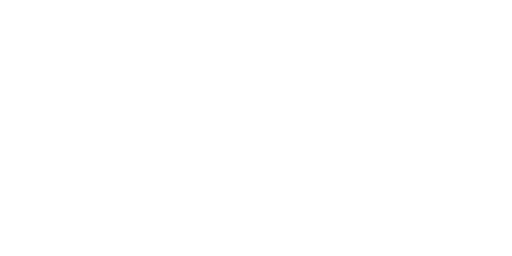
t = 0.00 s
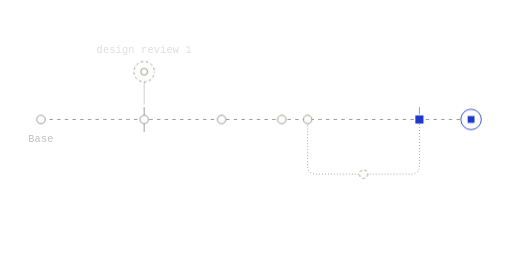
t = 1.44 s
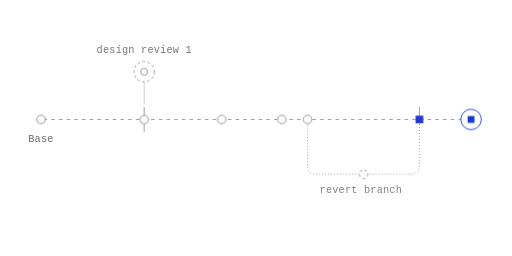
t = 1.77 s
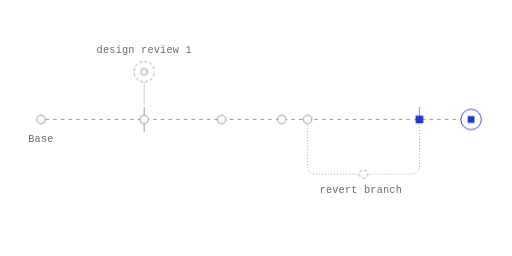
t = 2.09 s
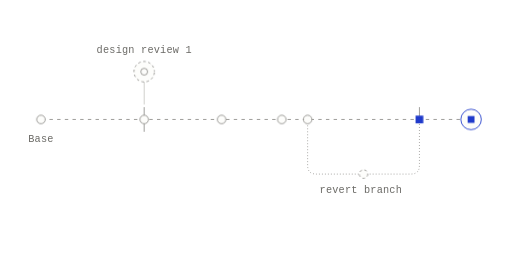
t = 2.74 s
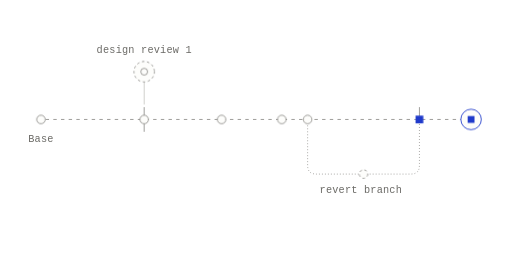
t = 3.39 s

The animated SVG that drew these frames (rendered in a browser with its animation timeline set to each time). Animation: 6 CSS @keyframes rules; one cycle of 4.04 s, repeats indefinitely.

<svg xmlns="http://www.w3.org/2000/svg" width="600" height="300" viewBox="0 0 600 300" fill="none" role="img" class="fi1eo36"><title>Reverting a baseline</title><desc>Reverting a baseline opens a branch holding the opposite changes. Nothing on Base changes until that branch is reviewed and merged, and Base keeps every original change.</desc><style>.fi1eo36-p,.fi1eo36-f,.fi1eo36-r{transform-box:fill-box;transform-origin:center;animation-fill-mode:both}
.fi1eo36-p{animation-name:fi1eo36-pop;animation-duration:0.6s;animation-timing-function:cubic-bezier(.34,1.56,.64,1)}
@supports (animation-timing-function:linear(0,1)){.fi1eo36-p{animation-timing-function:linear(0, 0.083, 0.269, 0.487, 0.691, 0.855, 0.972, 1.043, 1.078, 1.086, 1.078, 1.061, 1.043, 1.025, 1.011, 1.002, 0.996, 0.993, 0.993, 0.993, 0.995, 0.996, 0.998, 0.999, 1)}}
.fi1eo36-f{animation-name:fi1eo36-fade;animation-duration:0.5s;animation-timing-function:ease-out}
.fi1eo36-r{animation-name:fi1eo36-rise;animation-duration:.7s;animation-timing-function:cubic-bezier(0.22,1,0.36,1)}
.fi1eo36-d{animation-name:fi1eo36-draw;animation-timing-function:cubic-bezier(0.65,0,0.35,1);animation-fill-mode:both}
.fi1eo36-m{animation:fi1eo36-march 2.6s linear infinite}
.fi1eo36-pulse{animation:fi1eo36-pulse 2.4s ease-in-out infinite}
@keyframes fi1eo36-pop{from{transform:scale(0);opacity:0}to{transform:scale(1);opacity:1}}
@keyframes fi1eo36-fade{from{opacity:0}to{opacity:1}}
@keyframes fi1eo36-rise{from{opacity:0;transform:translateY(6px)}to{opacity:1;transform:none}}
@keyframes fi1eo36-draw{from{stroke-dashoffset:1}to{stroke-dashoffset:0}}
@keyframes fi1eo36-march{from{stroke-dashoffset:0}to{stroke-dashoffset:-18}}
@keyframes fi1eo36-pulse{0%,100%{opacity:1}50%{opacity:.35}}
@media (prefers-reduced-motion:reduce){.fi1eo36 *{animation:none!important}.fi1eo36 .fi1eo36-d{stroke-dashoffset:0}.fi1eo36 .fi1eo36-t{display:none}}</style><defs><mask id="fi1eo36-k0" maskUnits="userSpaceOnUse" x="-600" y="-300" width="1800" height="900"><path d="M48 140L552 140" stroke="#fff" stroke-width="7" fill="none" stroke-linecap="round" stroke-linejoin="round" pathLength="1" stroke-dasharray="1 1" stroke-dashoffset="1" class="fi1eo36-d" style="animation-duration:0.9s;animation-delay:0.05s"/></mask><mask id="fi1eo36-k1" maskUnits="userSpaceOnUse" x="-600" y="-300" width="1800" height="900"><path d="M360.48 140L360.48 194L360.64 196.34L361.11 198.38L361.89 200.09L362.98 201.5L364.39 202.59L366.11 203.38L368.14 203.84L370.48 204L481.52 204L483.86 203.84L485.9 203.38L487.61 202.59L489.02 201.5L490.11 200.09L490.9 198.38L491.36 196.34L491.52 194L491.52 140" stroke="#fff" stroke-width="7" fill="none" stroke-linecap="round" stroke-linejoin="round" pathLength="1" stroke-dasharray="1 1" stroke-dashoffset="1" class="fi1eo36-d" style="animation-duration:0.9s;animation-delay:0.51s"/></mask></defs><path d="M48 140L552 140" fill="none" stroke="#8F8E8A" stroke-width="1" stroke-dasharray="4 5" stroke-linejoin="round" mask="url(#fi1eo36-k0)" class="fi1eo36-m"/>
<path d="M360.48 140L360.48 194L360.64 196.34L361.11 198.38L361.89 200.09L362.98 201.5L364.39 202.59L366.11 203.38L368.14 203.84L370.48 204L481.52 204L483.86 203.84L485.9 203.38L487.61 202.59L489.02 201.5L490.11 200.09L490.9 198.38L491.36 196.34L491.52 194L491.52 140" fill="none" stroke="#8F8E8A" stroke-width="1" stroke-dasharray="1 2.5" stroke-linejoin="round" mask="url(#fi1eo36-k1)"/>
<path d="M168.96 126L168.96 154" fill="none" stroke="#8F8E8A" stroke-width="1" stroke-dasharray="1 1" stroke-linecap="round" stroke-linejoin="round" pathLength="1" stroke-dashoffset="1" class="fi1eo36-d" style="animation-duration:0.35s;animation-delay:0.27s"/>
<path d="M491.52 126L491.52 136" fill="none" stroke="#8F8E8A" stroke-width="1" stroke-dasharray="1 1" stroke-linecap="round" stroke-linejoin="round" pathLength="1" stroke-dashoffset="1" class="fi1eo36-d" style="animation-duration:0.35s;animation-delay:1.23s"/>
<path d="M169 122L169 96" fill="none" stroke="#C9C8C4" stroke-width="1" stroke-dasharray="1 1" stroke-linecap="round" stroke-linejoin="round" pathLength="1" stroke-dashoffset="1" class="fi1eo36-d" style="animation-duration:0.35s;animation-delay:0.75s"/>
<g class="fi1eo36-p" style="animation-delay:0.24s"><circle cx="168.96" cy="140" r="5" fill="#FDFDFB" stroke="#8F8E8A" stroke-width="1"/></g>
<g class="fi1eo36-p" style="animation-delay:0.35s"><circle cx="259.68" cy="140" r="5" fill="#FDFDFB" stroke="#8F8E8A" stroke-width="1"/></g>
<g class="fi1eo36-p" style="animation-delay:0.44s"><circle cx="330.24" cy="140" r="5" fill="#FDFDFB" stroke="#8F8E8A" stroke-width="1"/></g>
<g class="fi1eo36-p" style="animation-delay:0.47s"><circle cx="360.48" cy="140" r="5" fill="#FDFDFB" stroke="#8F8E8A" stroke-width="1"/></g>
<g class="fi1eo36-p" style="animation-delay:0.85s"><circle cx="426" cy="204" r="5" fill="#FDFDFB" stroke="#8F8E8A" stroke-width="1" stroke-dasharray="3 3"/></g>
<g class="fi1eo36-p" style="animation-delay:1.16s"><rect x="487.02" y="135.5" width="9" height="9" fill="#1F3ACB"/></g>
<g class="fi1eo36-p" style="animation-delay:0.68s"><circle cx="552" cy="140" r="12" fill="#FDFDFB" stroke="#1F3ACB" stroke-width="1"/><rect x="548" y="136" width="8" height="8" fill="#1F3ACB"/></g>
<g class="fi1eo36-p" style="animation-delay:0.1s"><circle cx="48" cy="140" r="5" fill="#FDFDFB" stroke="#8F8E8A" stroke-width="1"/></g>
<g class="fi1eo36-p" style="animation-delay:0.75s"><circle cx="169" cy="84" r="12" fill="#FDFDFB" stroke="#8F8E8A" stroke-width="1" stroke-dasharray="3 3" class="fi1eo36-m"/><circle cx="169" cy="84" r="4" fill="none" stroke="#8F8E8A" stroke-width="1"/></g>
<g class="fi1eo36-f" style="animation-delay:1.3s"><text x="48" y="166" fill="#6B6A66" font-family="'Commit Mono', 'IBM Plex Mono', ui-monospace, SFMono-Regular, Menlo, monospace" font-size="12" text-anchor="middle" letter-spacing="0.24">Base</text></g>
<g class="fi1eo36-f" style="animation-delay:1.37s"><text x="169" y="62" fill="#6B6A66" font-family="'Commit Mono', 'IBM Plex Mono', ui-monospace, SFMono-Regular, Menlo, monospace" font-size="12" text-anchor="middle" letter-spacing="0.24">design review 1</text></g>
<g class="fi1eo36-f" style="animation-delay:1.44s"><text x="374.48" y="226" fill="#6B6A66" font-family="'Commit Mono', 'IBM Plex Mono', ui-monospace, SFMono-Regular, Menlo, monospace" font-size="12" text-anchor="start" letter-spacing="0.24">revert branch</text></g></svg>
